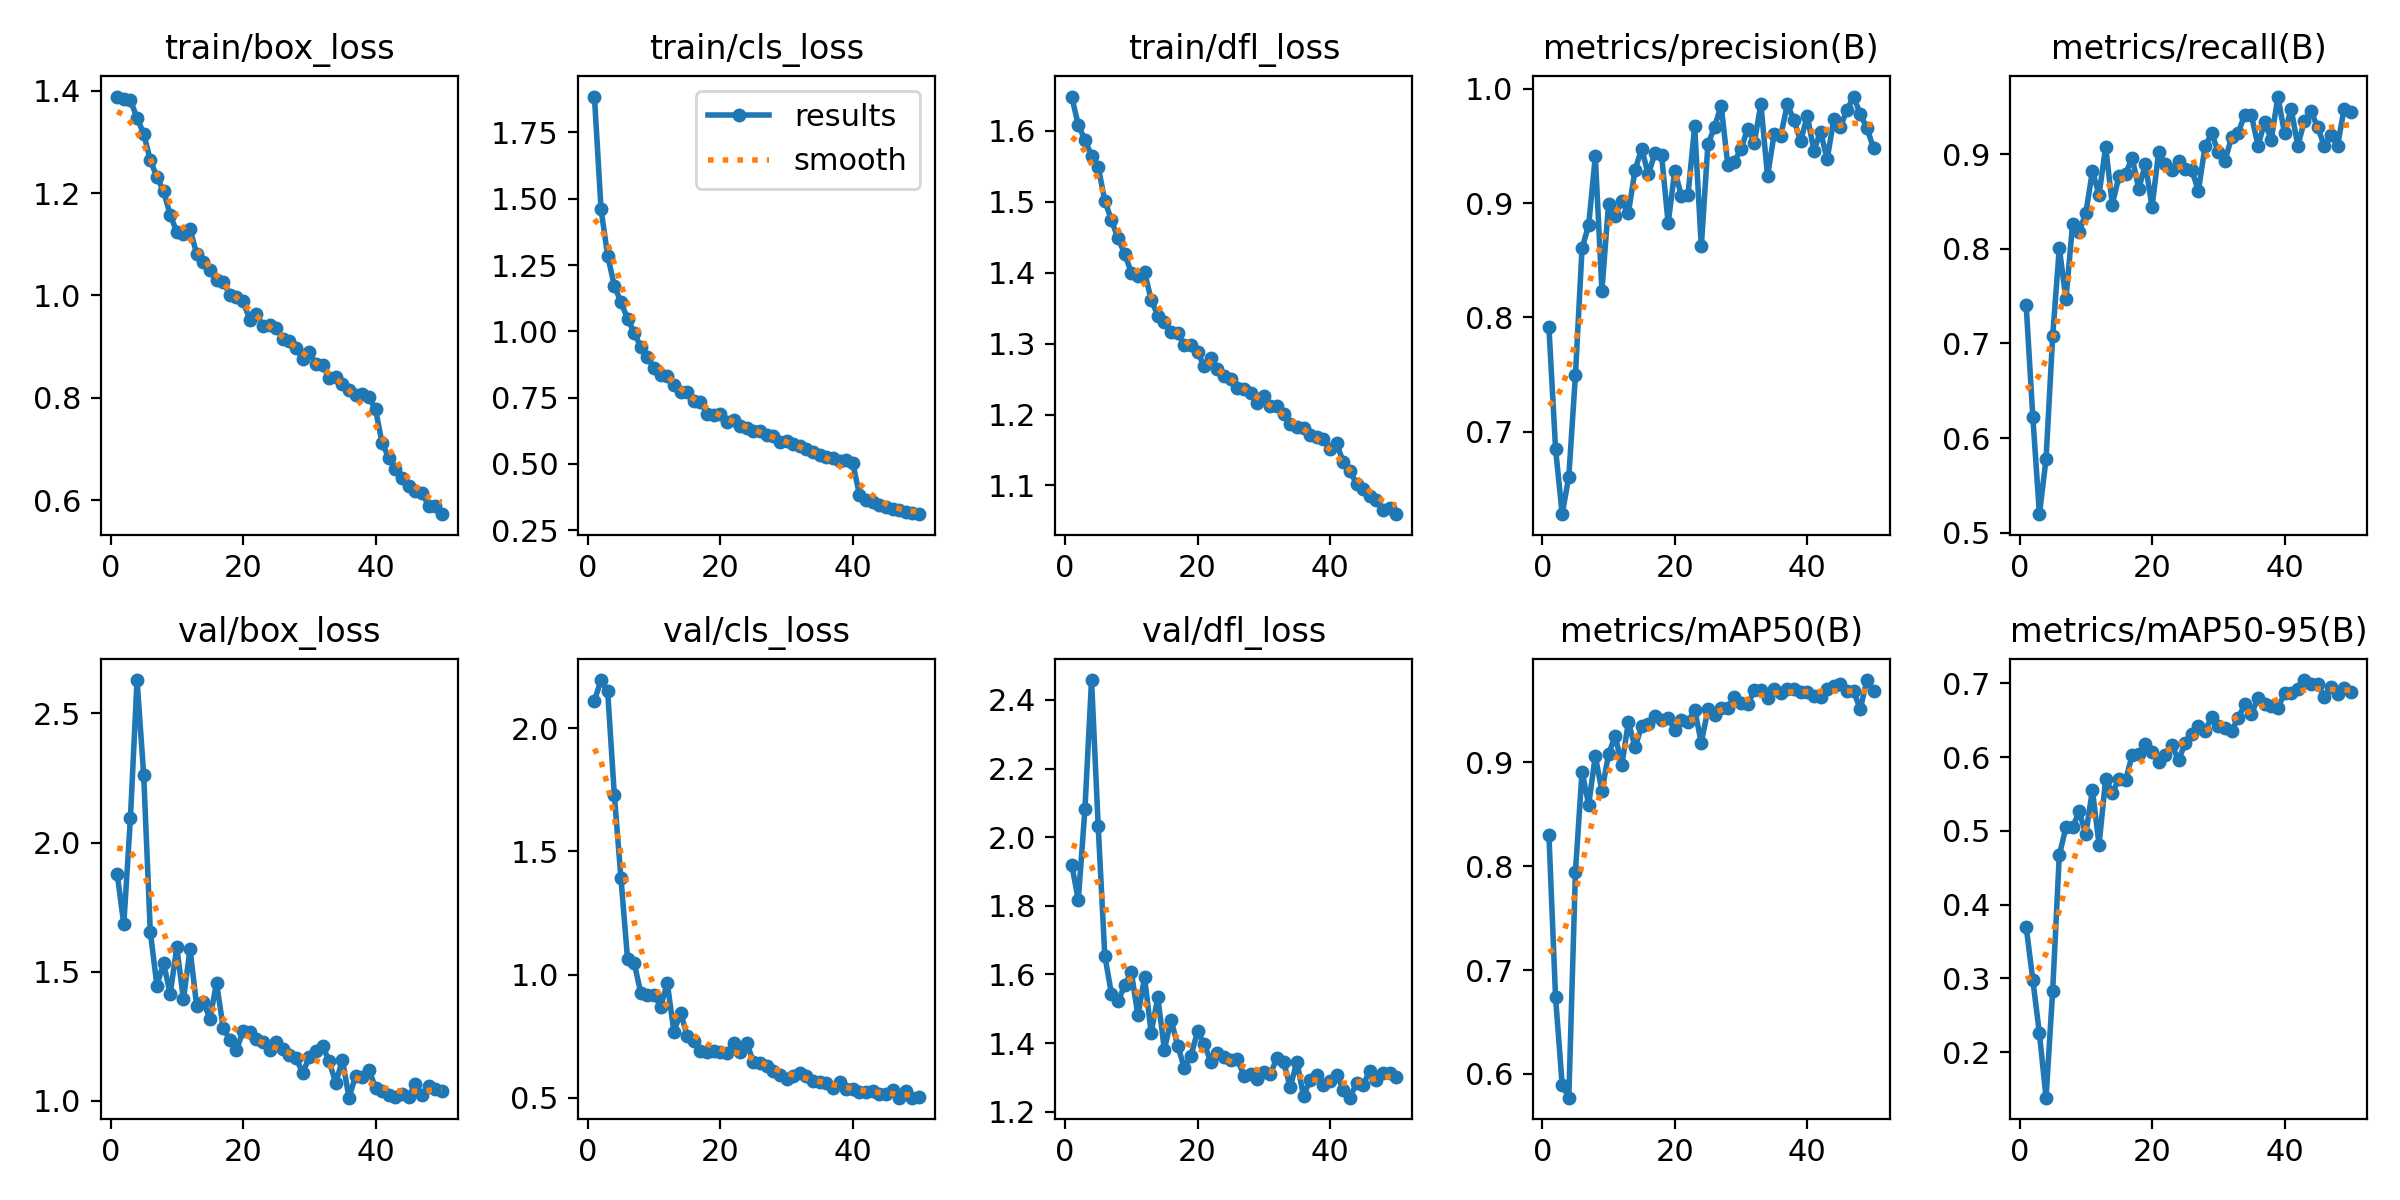

Values plotted in this chart, from the file beside it:
epoch, time, train/box_loss, train/cls_loss, train/dfl_loss, metrics/precision(B), metrics/recall(B), metrics/mAP50(B), metrics/mAP50-95(B), val/box_loss, val/cls_loss, val/dfl_loss, lr/pg0, lr/pg1, lr/pg2
1, 1391, 1.388, 1.885, 1.648, 0.7915, 0.7403, 0.8302, 0.3701, 1.879, 2.111, 1.92, 0.0006629, 0.0006629, 0.0006629
2, 2686, 1.384, 1.46, 1.608, 0.6855, 0.6227, 0.6738, 0.2981, 1.684, 2.195, 1.817, 0.001303, 0.001303, 0.001303
3, 3455, 1.381, 1.285, 1.587, 0.6282, 0.5195, 0.5898, 0.2254, 2.094, 2.149, 2.082, 0.001917, 0.001917, 0.001917
4, 4002, 1.347, 1.172, 1.565, 0.6609, 0.5779, 0.5772, 0.1383, 2.629, 1.73, 2.458, 0.001881, 0.001881, 0.001881
5, 4730, 1.316, 1.11, 1.549, 0.7494, 0.7078, 0.7945, 0.2834, 2.263, 1.392, 2.034, 0.001842, 0.001842, 0.001842
6, 5694, 1.264, 1.048, 1.501, 0.8605, 0.801, 0.8909, 0.4671, 1.655, 1.063, 1.655, 0.001802, 0.001802, 0.001802
7, 6252, 1.231, 0.9945, 1.474, 0.8807, 0.7468, 0.8591, 0.5047, 1.447, 1.048, 1.544, 0.001762, 0.001762, 0.001762
8, 6807, 1.204, 0.9405, 1.448, 0.9408, 0.8258, 0.9059, 0.5047, 1.534, 0.9251, 1.521, 0.001723, 0.001723, 0.001723
9, 7356, 1.158, 0.9016, 1.427, 0.8235, 0.818, 0.8723, 0.5264, 1.413, 0.9161, 1.568, 0.001683, 0.001683, 0.001683
10, 7900, 1.124, 0.8631, 1.4, 0.8991, 0.8377, 0.9075, 0.4956, 1.595, 0.9183, 1.607, 0.001644, 0.001644, 0.001644
11, 8447, 1.119, 0.8361, 1.396, 0.8888, 0.8823, 0.9256, 0.5556, 1.394, 0.8701, 1.48, 0.001604, 0.001604, 0.001604
12, 9011, 1.13, 0.8321, 1.401, 0.9015, 0.8571, 0.897, 0.4813, 1.587, 0.9651, 1.592, 0.001564, 0.001564, 0.001564
13, 9566, 1.081, 0.7989, 1.362, 0.8916, 0.908, 0.9387, 0.5706, 1.368, 0.7678, 1.43, 0.001525, 0.001525, 0.001525
14, 10127, 1.065, 0.7699, 1.339, 0.9288, 0.8469, 0.9142, 0.5516, 1.385, 0.8455, 1.533, 0.001485, 0.001485, 0.001485
15, 10673, 1.049, 0.7698, 1.33, 0.9475, 0.8766, 0.9348, 0.5703, 1.318, 0.7516, 1.38, 0.001446, 0.001446, 0.001446
16, 11227, 1.03, 0.7356, 1.317, 0.9249, 0.8797, 0.9365, 0.5689, 1.456, 0.7307, 1.468, 0.001406, 0.001406, 0.001406
17, 11780, 1.027, 0.7324, 1.315, 0.9434, 0.8961, 0.9445, 0.6026, 1.284, 0.6884, 1.393, 0.001366, 0.001366, 0.001366
18, 12332, 1.001, 0.69, 1.297, 0.9419, 0.8636, 0.941, 0.6041, 1.236, 0.6838, 1.328, 0.001327, 0.001327, 0.001327
19, 12881, 0.9961, 0.6847, 1.298, 0.8824, 0.8896, 0.9429, 0.6183, 1.196, 0.6894, 1.363, 0.001287, 0.001287, 0.001287
20, 13441, 0.9897, 0.6864, 1.288, 0.928, 0.8442, 0.9308, 0.6064, 1.27, 0.6869, 1.434, 0.001248, 0.001248, 0.001248
21, 14004, 0.9529, 0.6575, 1.268, 0.9064, 0.9026, 0.9402, 0.5929, 1.267, 0.6799, 1.398, 0.001208, 0.001208, 0.001208
22, 14553, 0.9647, 0.6668, 1.279, 0.9073, 0.8897, 0.9385, 0.6036, 1.239, 0.7234, 1.345, 0.001168, 0.001168, 0.001168
23, 15110, 0.94, 0.6442, 1.264, 0.9669, 0.8831, 0.9506, 0.6163, 1.229, 0.6855, 1.37, 0.001129, 0.001129, 0.001129
24, 15654, 0.9421, 0.6361, 1.255, 0.862, 0.8925, 0.9188, 0.5958, 1.198, 0.7215, 1.358, 0.001089, 0.001089, 0.001089
25, 16208, 0.9367, 0.6239, 1.25, 0.9511, 0.8848, 0.9507, 0.6191, 1.23, 0.6462, 1.352, 0.00105, 0.00105, 0.00105
26, 16753, 0.9157, 0.6238, 1.238, 0.9663, 0.8831, 0.9457, 0.6309, 1.2, 0.642, 1.353, 0.00101, 0.00101, 0.00101
27, 17303, 0.9108, 0.609, 1.237, 0.9851, 0.8615, 0.9519, 0.6418, 1.176, 0.6283, 1.305, 0.0009704, 0.0009704, 0.0009704
28, 17869, 0.898, 0.6069, 1.231, 0.9333, 0.9083, 0.9521, 0.6355, 1.165, 0.6084, 1.311, 0.0009308, 0.0009308, 0.0009308
29, 18433, 0.8751, 0.5832, 1.217, 0.9363, 0.9221, 0.9629, 0.6548, 1.109, 0.5925, 1.295, 0.0008912, 0.0008912, 0.0008912
30, 18984, 0.8902, 0.5847, 1.226, 0.9472, 0.9026, 0.9569, 0.6427, 1.169, 0.5765, 1.316, 0.0008516, 0.0008516, 0.0008516
31, 19541, 0.8657, 0.5763, 1.212, 0.9649, 0.8928, 0.9556, 0.6393, 1.191, 0.5901, 1.311, 0.000812, 0.000812, 0.000812
32, 20088, 0.8635, 0.5663, 1.212, 0.9528, 0.9179, 0.9691, 0.636, 1.213, 0.6004, 1.356, 0.0007724, 0.0007724, 0.0007724
33, 20645, 0.8392, 0.5545, 1.201, 0.9861, 0.9223, 0.9695, 0.6528, 1.153, 0.5885, 1.343, 0.0007328, 0.0007328, 0.0007328
34, 21208, 0.8411, 0.543, 1.186, 0.9236, 0.942, 0.9621, 0.6717, 1.069, 0.5674, 1.272, 0.0006932, 0.0006932, 0.0006932
35, 21767, 0.8267, 0.5335, 1.182, 0.9603, 0.9411, 0.9701, 0.6587, 1.158, 0.5624, 1.346, 0.0006536, 0.0006536, 0.0006536
36, 22311, 0.8151, 0.5256, 1.181, 0.9589, 0.9091, 0.9668, 0.68, 1.013, 0.5596, 1.245, 0.000614, 0.000614, 0.000614
37, 22865, 0.8052, 0.5234, 1.171, 0.9863, 0.9337, 0.97, 0.6721, 1.098, 0.5381, 1.294, 0.0005744, 0.0005744, 0.0005744
38, 23405, 0.8074, 0.5099, 1.168, 0.9721, 0.9156, 0.9701, 0.6688, 1.092, 0.5625, 1.307, 0.0005348, 0.0005348, 0.0005348
39, 23918, 0.8013, 0.5143, 1.166, 0.954, 0.961, 0.9678, 0.6669, 1.121, 0.5374, 1.277, 0.0004952, 0.0004952, 0.0004952
40, 24431, 0.7776, 0.5031, 1.151, 0.9761, 0.9221, 0.9679, 0.6865, 1.051, 0.5354, 1.29, 0.0004556, 0.0004556, 0.0004556
41, 24970, 0.7113, 0.3843, 1.16, 0.9457, 0.948, 0.9636, 0.6871, 1.039, 0.5243, 1.308, 0.000416, 0.000416, 0.000416
42, 25510, 0.6834, 0.3632, 1.133, 0.9625, 0.9091, 0.9626, 0.6926, 1.022, 0.5236, 1.264, 0.0003764, 0.0003764, 0.0003764
43, 26055, 0.6612, 0.3571, 1.12, 0.9381, 0.9351, 0.9702, 0.7046, 1.015, 0.5269, 1.241, 0.0003368, 0.0003368, 0.0003368
44, 26600, 0.6434, 0.3457, 1.103, 0.9733, 0.9455, 0.9734, 0.6995, 1.025, 0.5147, 1.283, 0.0002972, 0.0002972, 0.0002972
45, 27151, 0.6287, 0.3364, 1.096, 0.9665, 0.9286, 0.9749, 0.6992, 1.016, 0.5149, 1.277, 0.0002576, 0.0002576, 0.0002576
46, 27699, 0.6187, 0.328, 1.086, 0.9813, 0.9091, 0.9688, 0.6816, 1.067, 0.5303, 1.32, 0.000218, 0.000218, 0.000218
47, 28249, 0.6149, 0.325, 1.08, 0.993, 0.9202, 0.9681, 0.6957, 1.024, 0.5009, 1.292, 0.0001784, 0.0001784, 0.0001784
48, 28779, 0.5894, 0.3168, 1.066, 0.9774, 0.9091, 0.9511, 0.6862, 1.059, 0.528, 1.314, 0.0001388, 0.0001388, 0.0001388
49, 29305, 0.5894, 0.316, 1.068, 0.9655, 0.948, 0.9791, 0.6943, 1.045, 0.5004, 1.311, 9.92e-05, 9.92e-05, 9.92e-05
50, 29835, 0.573, 0.3104, 1.059, 0.9479, 0.9452, 0.9685, 0.6885, 1.04, 0.5024, 1.301, 5.96e-05, 5.96e-05, 5.96e-05
